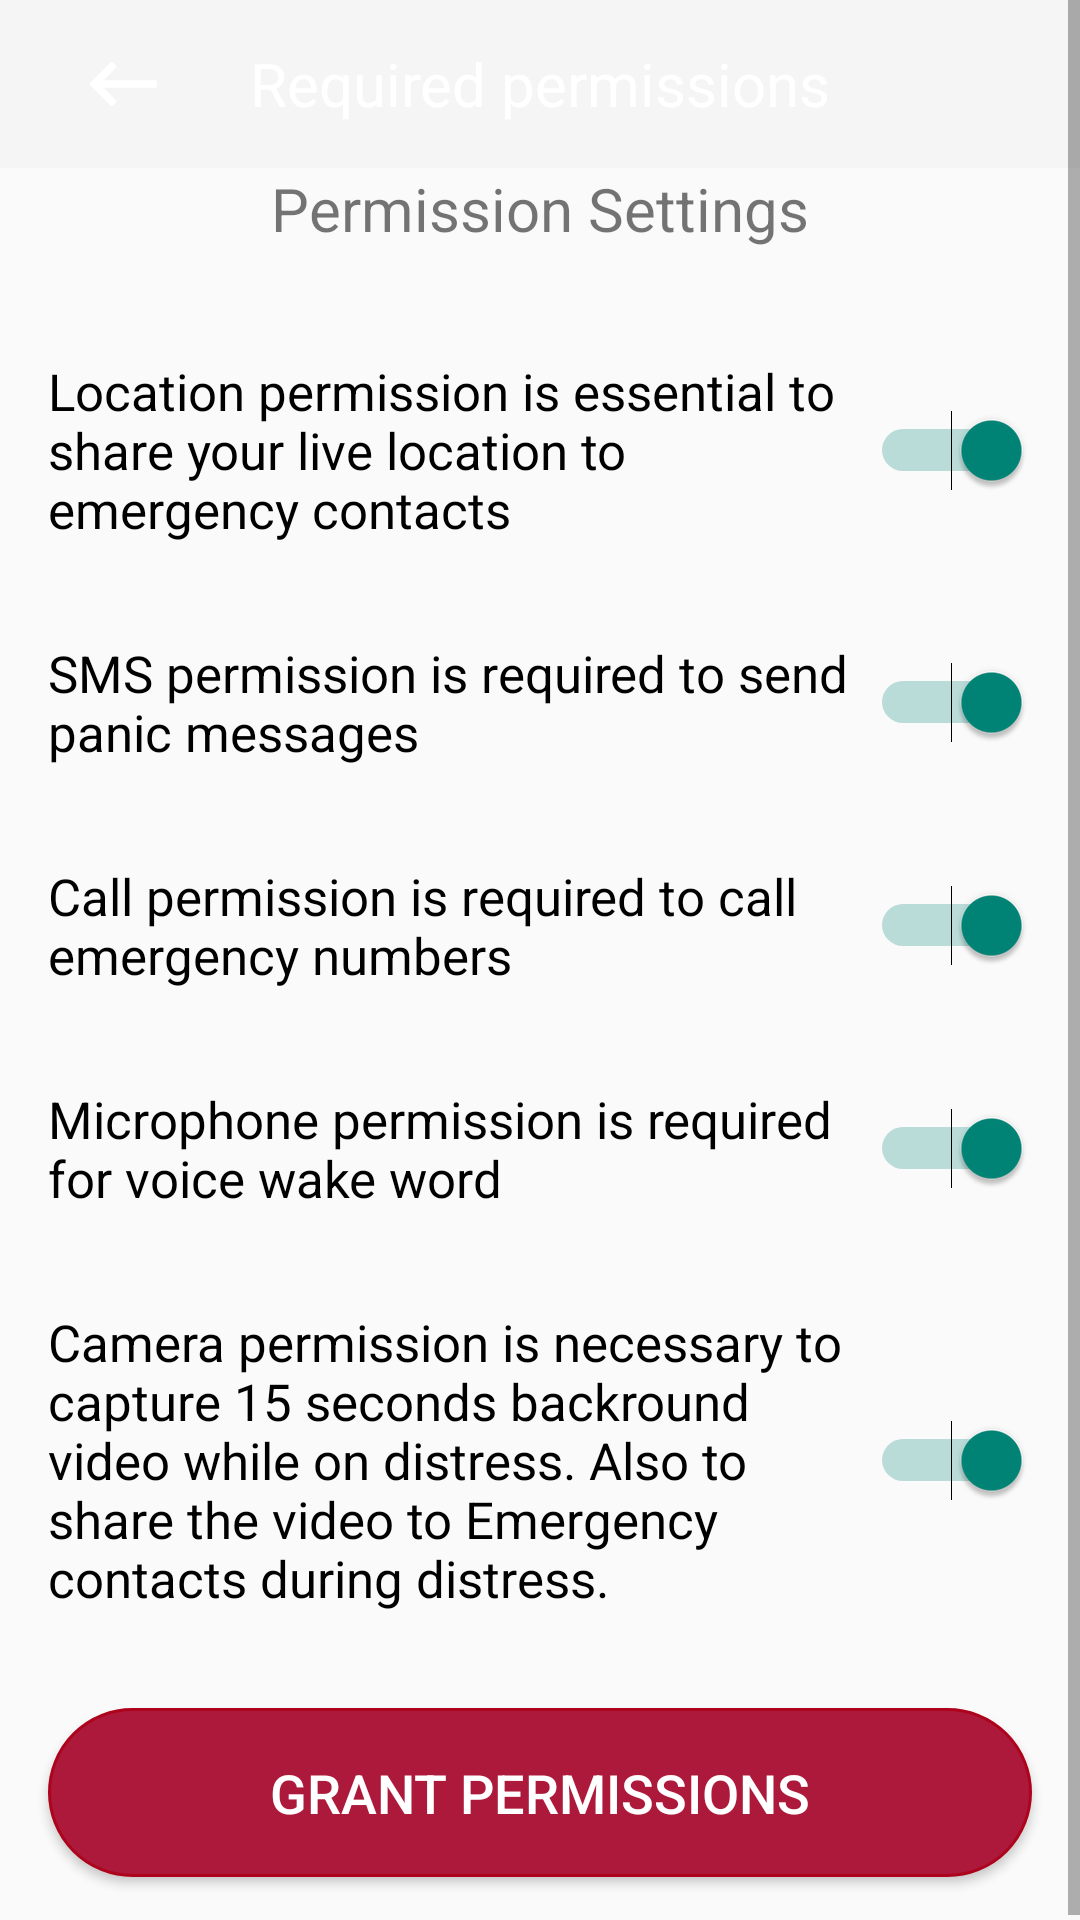

Layout XML and referenced resources for this Android screen:
<!-- AndroidManifest.xml: application theme Theme.AppCompat.Light -->
<!-- res/layout/activity_permission.xml -->
<?xml version="1.0" encoding="utf-8"?>
<ScrollView xmlns:android="http://schemas.android.com/apk/res/android"
    android:layout_width="match_parent"
    android:layout_height="match_parent">

    <LinearLayout
        android:layout_width="match_parent"
        android:layout_height="wrap_content"
        android:orientation="vertical">

        <androidx.appcompat.widget.Toolbar
            android:id="@+id/toolbar"
            android:layout_width="match_parent"
            android:layout_height="56dp"
            android:background="?attr/colorPrimary">

            <ImageButton
                android:layout_width="50dp"
                android:layout_height="50dp"
                android:gravity="start"
                android:background="?android:attr/selectableItemBackground"
                android:src="@drawable/back"
                android:onClick="BackFromPermission" />

            <TextView
                android:layout_width="wrap_content"
                android:layout_height="wrap_content"
                android:text="Required permissions"
                android:textSize="20dp"
                android:textColor="@color/white"
                android:layout_gravity="center_horizontal"/>
        </androidx.appcompat.widget.Toolbar>

        <TextView
            android:layout_width="wrap_content"
            android:layout_height="wrap_content"
            android:text="Permission Settings"
            android:textSize="20sp"
            android:layout_gravity="center"
            android:layout_marginBottom="20dp" />

        
        <LinearLayout android:orientation="horizontal" android:padding="16dp"
            android:layout_width="match_parent" android:layout_height="wrap_content">
            <Switch android:id="@+id/locationSwitch" android:layout_width="wrap_content"
                android:layout_height="wrap_content"
                android:text="Location permission is essential to share your live location to emergency contacts"
                android:textSize="17dp"
                android:checked="true"/>
        </LinearLayout>

        
        <LinearLayout android:orientation="horizontal" android:padding="16dp"
            android:layout_width="match_parent" android:layout_height="wrap_content">
            <Switch android:id="@+id/smsSwitch" android:layout_width="wrap_content"
                android:layout_height="wrap_content"
                android:text="SMS permission is required to send panic messages"
                android:textSize="17dp"
                android:checked="true"/>
        </LinearLayout>

        
        <LinearLayout android:orientation="horizontal" android:padding="16dp"
            android:layout_width="match_parent" android:layout_height="wrap_content">
            <Switch android:id="@+id/callSwitch" android:layout_width="wrap_content"
                android:layout_height="wrap_content"
                android:text="Call permission is required to call emergency numbers"
                android:textSize="17dp"
                android:checked="true"/>
        </LinearLayout>

        
        <LinearLayout android:orientation="horizontal" android:padding="16dp"
            android:layout_width="match_parent" android:layout_height="wrap_content">
            <Switch android:id="@+id/microphoneSwitch" android:layout_width="wrap_content"
                android:layout_height="wrap_content"
                android:text="Microphone permission is required for voice wake word"
                android:textSize="17dp"
                android:checked="true"/>
        </LinearLayout>

        <Switch
            android:id="@+id/cameraSwitch"
            android:layout_width="match_parent"
            android:layout_height="wrap_content"
            android:text="Camera permission is necessary to capture 15 seconds backround video while on distress. Also to share the video to Emergency contacts during distress."
            android:checked="true"
            android:textSize="17dp"
            android:padding="16dp"

            />


        
        <Button
            android:id="@+id/requestPermissionsButton"
            android:layout_width="match_parent"
            android:layout_height="wrap_content"
            android:layout_margin="16dp"
            android:padding="16dp"
            android:text="Grant Permissions"
            android:textSize="18sp"
            android:textColor="@android:color/white"
            android:background="@drawable/button_backround" />
    </LinearLayout>
</ScrollView>
<!-- resources referenced by this layout -->
<resources>
  <color name="white">#FFFFFFFF</color>
  <!-- drawable back (drawable) -->
  <vector xmlns:android="http://schemas.android.com/apk/res/android" xmlns:aapt="http://schemas.android.com/aapt"
      android:viewportWidth="24"
      android:viewportHeight="24"
      android:width="30dp"
      android:height="30dp">
      <path
          android:pathData="M21 11H6.83L10.41 7.41L9 6L3 12L9 18L10.41 16.58L6.83 13H21V11Z"
          android:fillColor="#FFFFFF" />
  </vector>
  <!-- drawable button_backround (drawable) -->
  <?xml version="1.0" encoding="utf-8"?>
  <shape xmlns:android="http://schemas.android.com/apk/res/android">
      
      <solid android:color="#AD193B"/> 
  
      
      <corners android:radius="100dp"/>
  
      
      <stroke android:color="#AD031C" android:width="1dp"/>
  </shape>
</resources>
